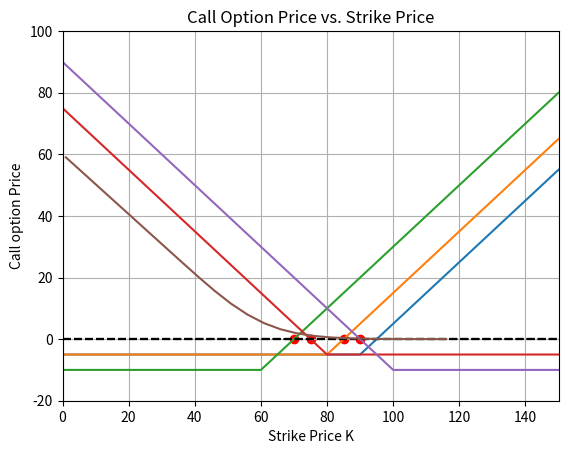

Write Python code to recreate this figure. (Note: this script raises an exception after producing the figure.)
#!/usr/bin/env python
# coding: utf-8

# In[2]:


import numpy as np
import matplotlib.pyplot as plt

# Define the strike price and premium
K = 90
premium = 5

# Generate the stock price range from 0 to 150 at intervals of 1
S = np.arange(0, 151, 1)

# Calculate the profit/loss for the option holder
payoff = np.maximum(S - K, 0) - premium

# Plot the graph of profit/loss against stock price
plt.plot(S, payoff)
plt.xlabel('Stock Price')
plt.ylabel('Profit/Loss')
plt.title('European Call Option Payoff')
plt.grid()
plt.show()


# In[3]:





# In[28]:


import numpy as np
import matplotlib.pyplot as plt

# Define the strike price and premium
K = 80
premium = 5

# Generate the stock price range from 0 to 150 at intervals of 1
S = np.arange(0, 151, 1)

# Calculate the profit/loss for the option holder
payoff = np.maximum(S - K, 0) - premium

# Plot the graph of profit/loss against stock price
plt.plot(S, payoff)
plt.xlabel('Stock Price')
plt.ylabel('Profit/Loss')
plt.title('European Call Option Payoff')
plt.grid()

# Set the x-axis range to include the strike price
plt.xlim(0, 150)


#add a line at x=0
plt.axhline(y=0, linestyle ="--", color="black")
plt.scatter([80+premium], [0], color='red', marker='o')

# Set the y-axis range to include the premium
plt.ylim(-10, 100)


plt.show()


# In[31]:


import numpy as np
import matplotlib.pyplot as plt

# Define the strike price and premium
K = 60
premium = 10

# Generate the stock price range from 0 to 150 at intervals of 1
S = np.arange(0, 151, 1)

# Calculate the profit/loss for the option holder
payoff = np.maximum(S - K, 0) - premium

# Plot the graph of profit/loss against stock price
plt.plot(S, payoff)
plt.xlabel('Stock Price')
plt.ylabel('Profit/Loss')
plt.title('Call Option Payoff')
plt.grid()

# Set the x-axis range to include the strike price
plt.xlim(0, 150)


#add a line at x=0
plt.axhline(y=0, linestyle ="--", color="black")
plt.scatter([60+premium], [0], color='red', marker='o')


# Set the y-axis range to include the premium
plt.ylim(-20, 100)


plt.show()


# In[10]:


import numpy as np
import matplotlib.pyplot as plt

# Define the strike price and premium
K = 80
premium = 5

# Generate the stock price range from 0 to 150 at intervals of 1
S = np.arange(0, 151, 1)

# Calculate the profit/loss for the option holder
payoff = np.maximum(K - S, 0) - premium

# Plot the graph of profit/loss against stock price
plt.plot(S, payoff)
plt.xlabel('Stock Price')
plt.ylabel('Profit/Loss')
plt.title('Put Option Payoff')
plt.grid()

# Set the x-axis range to include the strike price
plt.xlim(0, 150)


#add a line at x=0
plt.axhline(y=0, linestyle ="--", color="black")
plt.scatter([K-premium], [0], color='red', marker='o')


# Set the y-axis range to include the premium
plt.ylim(-20, 100)


plt.show()


# In[13]:


import numpy as np
import matplotlib.pyplot as plt

# Define the strike price and premium
K = 100
premium = 10

# Generate the stock price range from 0 to 150 at intervals of 1
S = np.arange(0, 151, 1)

# Calculate the profit/loss for the option holder
payoff = np.maximum(K - S, 0) - premium

# Plot the graph of profit/loss against stock price
plt.plot(S, payoff)
plt.xlabel('Stock Price')
plt.ylabel('Profit/Loss')
plt.title('Put Option Payoff')
plt.grid()

# Set the x-axis range to include the strike price
plt.xlim(0, 150)


#add a line at x=0
plt.axhline(y=0, linestyle ="--", color="black")
plt.scatter([K-premium], [0], color='red', marker='o')


# Set the y-axis range to include the premium
plt.ylim(-20, 100)


plt.show()


# In[115]:


### CALL OPTION PRICE VS STRIKE ####
import matplotlib.pyplot as plt
import numpy as np
from scipy.stats import norm

def black_scholes(s, k, t, r, sigma):
    d1 = (np.log(s/k) + (r + sigma**2/2)*t) / (sigma * np.sqrt(t))
    d2 = d1 - sigma * np.sqrt(t)
    call = s * norm.cdf(d1) - k * np.exp(-r * t) * norm.cdf(d2)
    return call

s = 60 # stock price
t = 1 # time to maturity (in years)
r = 0.03 # risk-free interest rate
sigma = 0.2 # volatility

strike_prices = np.arange(1, 121, 5)
option_prices = [black_scholes(s, k, t, r, sigma) for k in strike_prices]

plt.plot(strike_prices, option_prices)
plt.xlabel("Strike Price K")
plt.ylabel("Call option Price")
plt.title("Call Option Price vs. Strike Price")


plt.show()


# In[79]:


### CALL OPTION PRICE VS VOLA ####
import matplotlib.pyplot as plt
import numpy as np
from scipy.stats import norm

def black_scholes(s, k, t, r, sigma):
    d1 = (np.log(s/k) + (r + sigma**2/2)*t) / (sigma * np.sqrt(t))
    d2 = d1 - sigma * np.sqrt(t)
    call = s * norm.cdf(d1) - k * np.exp(-r * t) * norm.cdf(d2)
    return call

s = 60 # stock price
k = 60
t = 1 # time to maturity (in years)
r = 0.03 # risk-free interest rate

# vola_percentage = np.arange(0.1, 0.6, 0.01)
option_prices = [black_scholes(s, k, t, r, sigma) for sigma in vola_percentage]

plt.plot(vola_percentage, option_prices)
plt.xlabel("Volatility")
plt.ylabel("Call option price")
plt.title("Call option Price vs. Volatility")
plt.show()


# In[111]:


### call OPTION PRICE VS TIME ####
import matplotlib.pyplot as plt
import numpy as np
from scipy.stats import norm

def black_scholes(s, k, t, r, sigma):
    d1 = (np.log(s/k) + (r + sigma**2/2)*t) / (sigma * np.sqrt(t))
    d2 = d1 - sigma * np.sqrt(t)
    call = s * norm.cdf(d1) - k * np.exp(-r * t) * norm.cdf(d2)
    return call

s = 60 # stock price
k = 60 # time to maturity (in years)
r = 0.03 # risk-free interest rate
sigma = 0.2

time = np.arange(0.1, 2, 0.01)
option_prices = [black_scholes(s, k, t, r, sigma) for t in time]

plt.plot(time, option_prices)
plt.xlabel("Time to maturity")
plt.ylabel("Call option price")
plt.title("Call option Price vs. Time")
plt.show()


# In[94]:





# In[114]:


##CALL OPTION VS  INTEREST RATES##
import matplotlib.pyplot as plt
import numpy as np
from scipy.stats import norm

def black_scholes(s, k, t, r, sigma):
    d1 = (np.log(s/k) + (r + sigma**2/2)*t) / (sigma * np.sqrt(t))
    d2 = d1 - sigma * np.sqrt(t)
    call = s * norm.cdf(d1) - k * np.exp(-r * t) * norm.cdf(d2)
    return call

s = 50 # stock price
k = 50 # strike price
t = 1 # time to maturity (in years)
sigma = 0.2 # volatility

interest_rates = np.arange(0.01, 0.06, 0.01)
option_prices = [black_scholes(s, k, t, r, sigma) for r in interest_rates]

plt.plot(interest_rates, option_prices)
plt.xlabel("Interest Rates")
plt.ylabel("Call Option Price")
plt.title("Call Option Price vs. Interest Rates")
plt.show()


# In[100]:


###PUT OPTION VS STRIKE PRICE###
import matplotlib.pyplot as plt
import numpy as np
from scipy.stats import norm

def black_scholes(s, k, t, r, sigma):
    d1 = (np.log(s/k) + (r + sigma**2/2)*t) / (sigma * np.sqrt(t))
    d2 = d1 - sigma * np.sqrt(t)
    put = k * np.exp(-r * t) * norm.cdf(-d2) - s * norm.cdf(-d1)
    return put

s = 60 # stock price
t = 1 # time to maturity (in years)
r = 0.03 # risk-free interest rate
sigma = 0.2 # volatility

strike_prices = np.arange(1, 121, 5)
option_prices = [black_scholes(s, k, t, r, sigma) for k in strike_prices]

plt.plot(strike_prices, option_prices)
plt.xlabel("Strike Price")
plt.ylabel("Put option Price")
plt.title("Long Put Option Price vs. Strike Price")
plt.show()


# In[108]:


###PUT OPTION VS VOLATILITY###
import matplotlib.pyplot as plt
import numpy as np
from scipy.stats import norm

def black_scholes(s, k, t, r, sigma):
    d1 = (np.log(s/k) + (r + sigma**2/2)*t) / (sigma * np.sqrt(t))
    d2 = d1 - sigma * np.sqrt(t)
    put = k * np.exp(-r * t) * norm.cdf(-d2) - s * norm.cdf(-d1)
    return put

s = 60 # stock price
t = 1 # time to maturity (in years)
r = 0.03 # risk-free interest rate
k = 60 # volatility

vola = np.arange(0.1, 0.6, 0.01)
option_prices = [black_scholes(s, k, t, r, sigma) for sigma in vola]

plt.plot(vola, option_prices)
plt.xlabel("Volatility")
plt.ylabel("Put option Price")
plt.title("Long Put Option Price vs. Volatility")
plt.show()


# In[116]:


##PUT OPTION VS TIME##
###PUT OPTION VS VOLATILITY###
import matplotlib.pyplot as plt
import numpy as np
from scipy.stats import norm

def black_scholes(s, k, t, r, sigma):
    d1 = (np.log(s/k) + (r + sigma**2/2)*t) / (sigma * np.sqrt(t))
    d2 = d1 - sigma * np.sqrt(t)
    put = k * np.exp(-r * t) * norm.cdf(-d2) - s * norm.cdf(-d1)
    return put

s = 60 # stock price
sigma = 0.2 # volatility
r = 0.03 # risk-free interest rate
k = 60 # Strike price

time = np.arange(0.1, 2, 0.01)
option_prices = [black_scholes(s, k, t, r, sigma) for t in time]

plt.plot(time, option_prices)
plt.xlabel("Time to expiration")
plt.ylabel("Put option Price")
plt.title("Long Put Option Price vs. Time")
plt.show()

